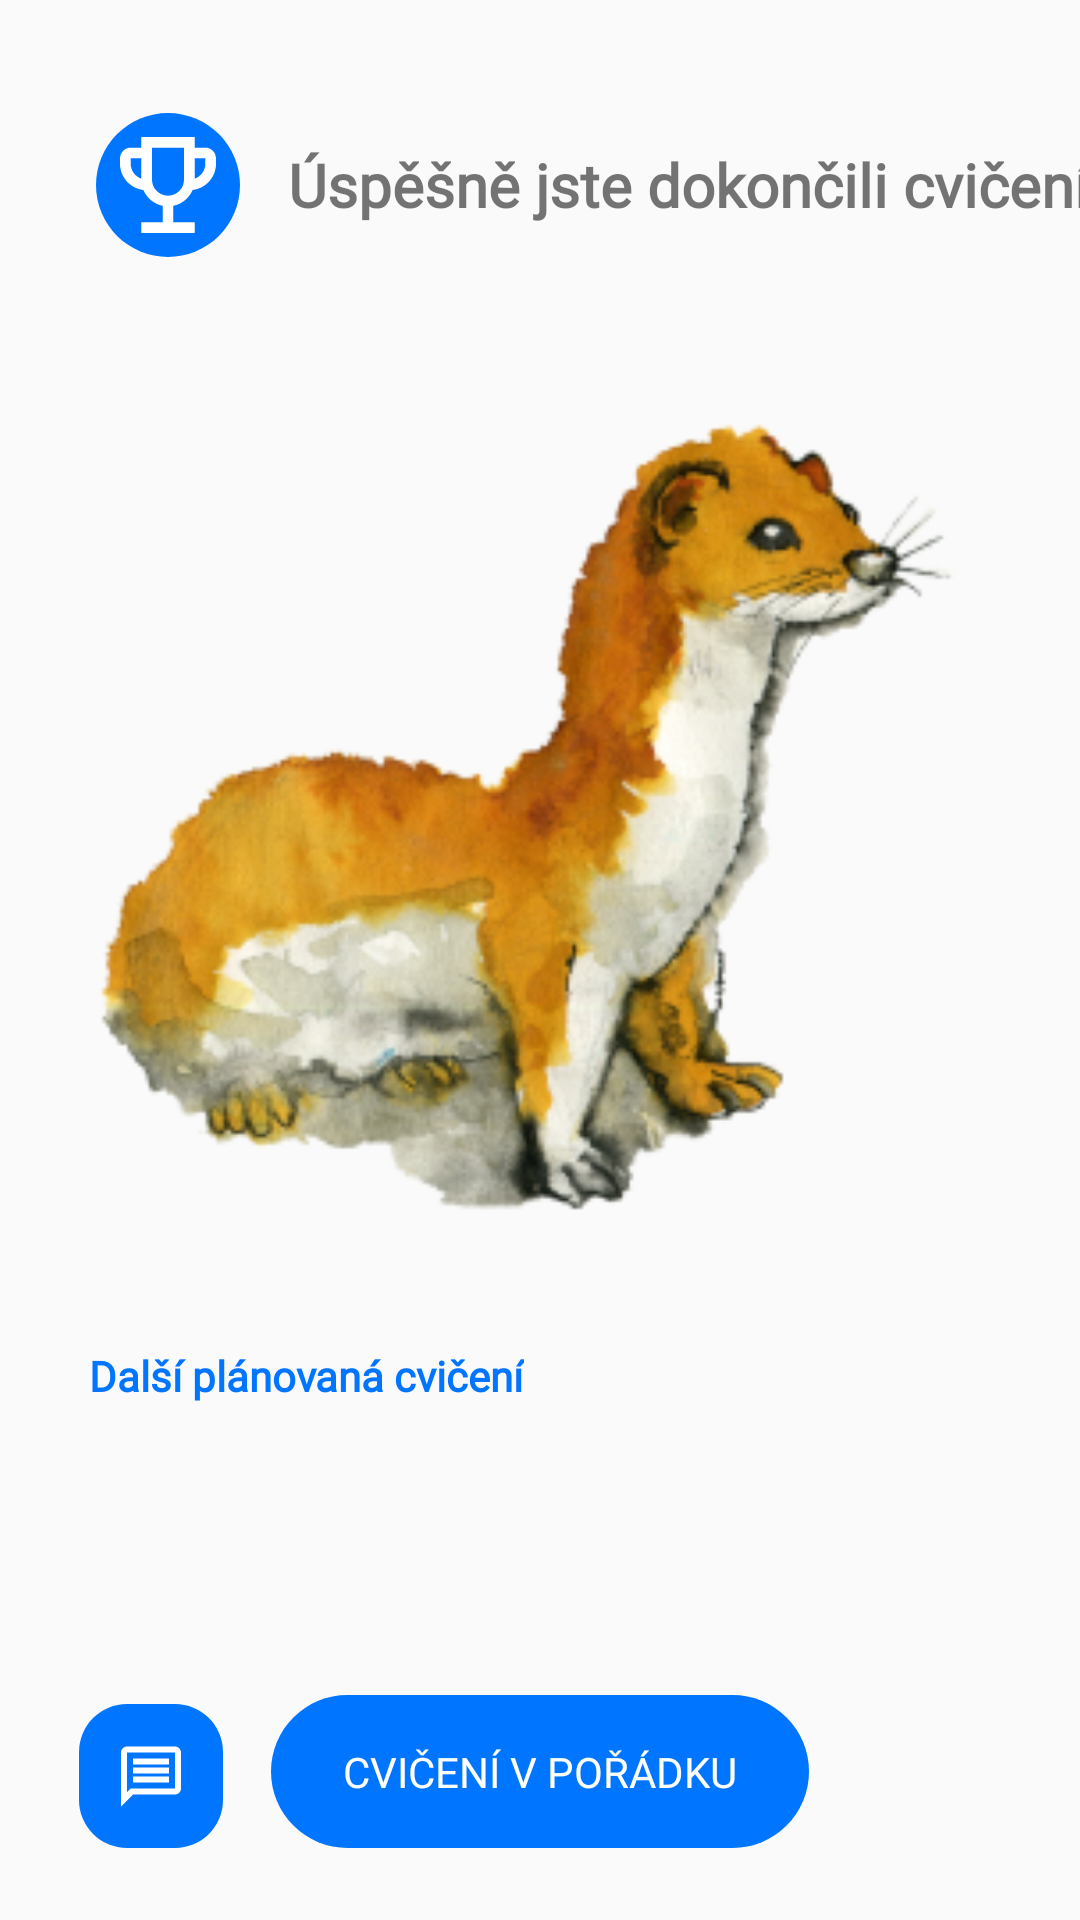

The Android layout XML behind this screen, and the referenced resources:
<!-- AndroidManifest.xml: application theme Theme.VM2G -->
<!-- res/layout/fragment_exercise_after.xml -->
<?xml version="1.0" encoding="utf-8"?>
<androidx.constraintlayout.widget.ConstraintLayout xmlns:android="http://schemas.android.com/apk/res/android"
    xmlns:app="http://schemas.android.com/apk/res-auto"
    xmlns:tools="http://schemas.android.com/tools"
    android:layout_width="match_parent"
    android:layout_height="match_parent">

    <TextView
        android:id="@+id/txt1"
        android:layout_width="wrap_content"
        android:layout_height="wrap_content"
        android:layout_marginStart="24dp"
        android:layout_marginEnd="24dp"
        android:fontFamily="@font/roboto"
        android:text="@string/dalsi_planovan_cviceni"
        android:textAlignment="center"
        android:textColor="@color/colorBlue"
        android:textStyle="bold"
        app:layout_constraintEnd_toEndOf="parent"
        app:layout_constraintHorizontal_bias="0.033"
        app:layout_constraintStart_toStartOf="parent"
        app:layout_constraintTop_toBottomOf="@+id/imageView15" />

    <ImageButton
        android:id="@+id/btnMessage"
        android:layout_width="48dp"
        android:layout_height="48dp"
        android:layout_marginEnd="16dp"
        android:layout_marginBottom="24dp"
        android:background="@drawable/roundcorner16"
        android:padding="8dp"
        android:src="@drawable/message"
        android:visibility="visible"
        app:layout_constraintBottom_toBottomOf="parent"
        app:layout_constraintEnd_toStartOf="@+id/btnHomeScreen" />

    <Button
        android:id="@+id/btnHomeScreen"
        android:layout_width="wrap_content"
        android:layout_height="wrap_content"
        android:layout_marginStart="24dp"
        android:layout_marginEnd="24dp"
        android:layout_marginBottom="24dp"
        android:background="@drawable/roundcorner32"
        android:enabled="false"
        android:fontFamily="@font/roboto"
        android:padding="16dp"
        android:paddingStart="24dp"
        android:paddingEnd="24dp"
        android:text="@string/cvicen_v_poradku"
        android:textColor="@color/colorWhite"
        app:layout_constraintBottom_toBottomOf="parent"
        app:layout_constraintEnd_toEndOf="parent"
        app:layout_constraintStart_toStartOf="parent" />

    <TextView
        android:id="@+id/textView3"
        android:layout_width="wrap_content"
        android:layout_height="wrap_content"
        android:layout_marginStart="16dp"
        android:layout_marginTop="48dp"
        android:fontFamily="@font/roboto"
        android:text="@string/uspesne_jste_dokoncili_cviceni"
        android:textSize="20sp"
        android:textStyle="bold"
        app:layout_constraintStart_toEndOf="@+id/imageView14"
        app:layout_constraintTop_toTopOf="parent" />

    <ImageView
        android:id="@+id/imageView14"
        android:layout_width="wrap_content"
        android:layout_height="wrap_content"
        android:layout_marginStart="32dp"
        android:background="@drawable/roundcorner32"
        android:padding="8dp"
        app:layout_constraintBottom_toBottomOf="@+id/textView3"
        app:layout_constraintStart_toStartOf="parent"
        app:layout_constraintTop_toTopOf="@+id/textView3"
        app:srcCompat="@drawable/pohar" />

    <ImageView
        android:id="@+id/imageView15"
        android:layout_width="0dp"
        android:layout_height="350dp"
        android:layout_marginStart="24dp"
        android:layout_marginTop="24dp"
        android:layout_marginEnd="24dp"
        app:layout_constraintEnd_toEndOf="parent"
        app:layout_constraintStart_toStartOf="parent"
        app:layout_constraintTop_toBottomOf="@+id/textView3"
        app:srcCompat="@drawable/lasicka" />

    <TableLayout
        android:id="@+id/tblPlannedExercise"
        android:layout_width="0dp"
        android:layout_height="0dp"
        android:layout_marginStart="24dp"
        android:layout_marginTop="16dp"
        android:layout_marginEnd="24dp"
        android:layout_marginBottom="24dp"
        app:layout_constraintBottom_toTopOf="@+id/btnHomeScreen"
        app:layout_constraintEnd_toEndOf="parent"
        app:layout_constraintStart_toStartOf="parent"
        app:layout_constraintTop_toBottomOf="@+id/txt1"/>

</androidx.constraintlayout.widget.ConstraintLayout>
<!-- resources referenced by this layout -->
<resources>
  <color name="colorBlue">#0075FF</color>
  <color name="colorWhite">#FFFFFFFF</color>
  <!-- drawable lasicka: png bitmap (drawable-mdpi, 746208 bytes) -->
  <!-- drawable message (drawable) -->
  <vector xmlns:android="http://schemas.android.com/apk/res/android"
      android:width="24dp"
      android:height="25dp"
      android:viewportWidth="24"
      android:viewportHeight="25">
    <path
        android:pathData="M4,4.5H20V16.5H5.17L4,17.67V4.5ZM4,2.5C2.9,2.5 2.01,3.4 2.01,4.5L2,22.5L6,18.5H20C21.1,18.5 22,17.6 22,16.5V4.5C22,3.4 21.1,2.5 20,2.5H4ZM6,12.5H18V14.5H6V12.5ZM6,9.5H18V11.5H6V9.5ZM6,6.5H18V8.5H6V6.5Z"
        android:fillColor="#ffffff"/>
  </vector>
  <!-- drawable pohar (drawable) -->
  <vector android:height="32dp" android:viewportHeight="18"
      android:viewportWidth="18" android:width="32dp" xmlns:android="http://schemas.android.com/apk/res/android">
      <path android:fillColor="#ffffff" android:pathData="M16,2H14V0H4V2H2C0.9,2 0,2.9 0,4V5C0,7.55 1.92,9.63 4.39,9.94C5.02,11.44 6.37,12.57 8,12.9V16H4V18H14V16H10V12.9C11.63,12.57 12.98,11.44 13.61,9.94C16.08,9.63 18,7.55 18,5V4C18,2.9 17.1,2 16,2ZM2,5V4H4V7.82C2.84,7.4 2,6.3 2,5ZM9,11C7.35,11 6,9.65 6,8V2H12V8C12,9.65 10.65,11 9,11ZM16,5C16,6.3 15.16,7.4 14,7.82V4H16V5Z"/>
  </vector>
  <!-- drawable roundcorner16 (drawable) -->
  <?xml version="1.0" encoding="utf-8"?>
  
  <shape xmlns:android="http://schemas.android.com/apk/res/android">
      <solid android:color="@color/colorBlue" />
      <corners android:radius="16dp" />
  </shape>
  <!-- drawable roundcorner32 (drawable) -->
  <?xml version="1.0" encoding="utf-8"?>
  
  <shape xmlns:android="http://schemas.android.com/apk/res/android">
      <solid android:color="@color/colorBlue" />
      <corners android:radius="32dp" />
  </shape>
  <string name="cvicen_v_poradku">Cvičení v pořádku</string>
  <string name="dalsi_planovan_cviceni">Další plánovaná cvičení</string>
  <string name="uspesne_jste_dokoncili_cviceni">Úspěšně jste dokončili cvičení</string>
  <style name="Theme.VM2G" parent="Theme.MaterialComponents.Light.Bridge">
          <item name="colorPrimary">@color/colorYellow</item>
          <item name="colorPrimaryVariant">@color/colorYellow</item>
          <item name="colorOnPrimary">@color/colorBlack</item>
          <item name="textInputStyle">@style/TextInputLayoutStyle</item>
      </style>
  <color name="colorYellow">#FFE500</color>
  <color name="colorBlack">#000000</color>
  <style name="TextInputLayoutStyle" parent="Widget.MaterialComponents.TextInputLayout.OutlinedBox">
          <item name="boxStrokeColor">@color/colorBlue</item>
          <item name="boxStrokeWidth">1dp</item>
          <item name="errorEnabled">true</item>
          <item name="hintTextColor">@color/colorBlue</item>
      </style>
</resources>
